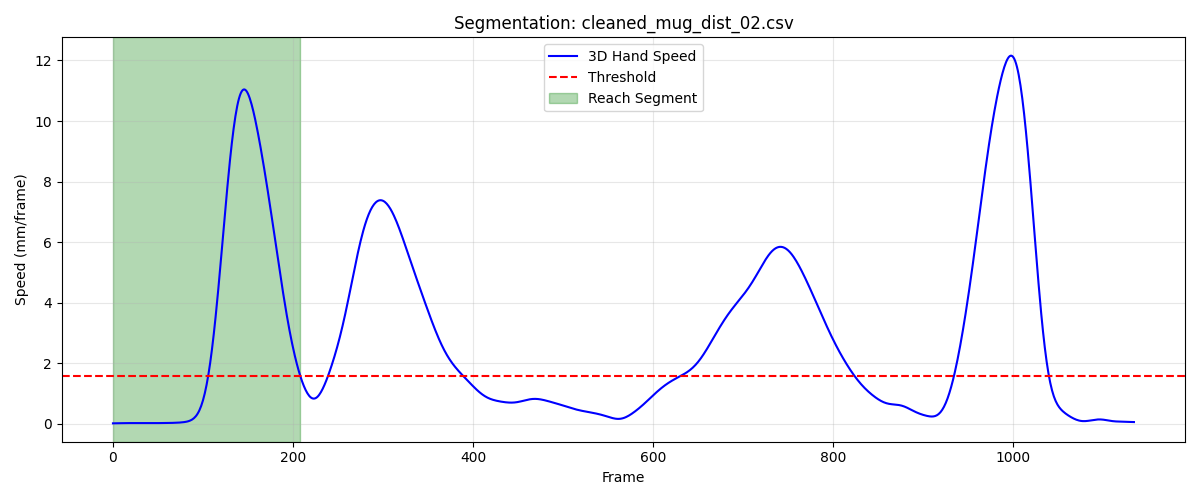

The data file committed next to this chart (first rows):
frame, sub_frame, shoulderr_x, shoulderr_y, shoulderr_z, humr1_x, humr1_y, humr1_z, humr2_x, humr2_y, humr2_z, humr3_x, humr3_y, humr3_z, humr4_x, humr4_y, humr4_z, humr5_x, humr5_y, humr5_z, humr6_x, humr6_y, humr6_z, humr7_x
1, 0, 204.1, -677.4, 693.4, 242.1, -665.6, 527.1, 255.3, -670.1, 455.7, 257.6, -714.9, 533.9, 192.2, -638.2, 496, 267.9, -728.4, 477.1, 211.5, -653.4, 445.5, 223.4
2, 0, 204.1, -677.4, 693.4, 242.1, -665.6, 527.1, 255.3, -670.1, 455.7, 257.6, -714.9, 533.9, 192.2, -638.2, 496, 267.8, -728.4, 477, 211.5, -653.4, 445.5, 223.4
3, 0, 204.1, -677.4, 693.4, 242.2, -665.6, 527.1, 255.3, -670.1, 455.7, 257.6, -714.9, 533.9, 192.2, -638.2, 496, 267.7, -728.4, 477, 211.5, -653.4, 445.5, 223.3
4, 0, 204.1, -677.4, 693.4, 242.2, -665.6, 527, 255.3, -670.1, 455.7, 257.6, -714.9, 533.9, 192.2, -638.2, 496, 267.6, -728.4, 477, 211.5, -653.4, 445.5, 223.3
5, 0, 204.1, -677.4, 693.4, 242.2, -665.6, 527, 255.3, -670.1, 455.7, 257.6, -714.9, 533.9, 192.2, -638.2, 496, 267.6, -728.4, 477, 211.5, -653.4, 445.5, 223.3
6, 0, 204.1, -677.4, 693.4, 242.2, -665.6, 527, 255.3, -670.1, 455.7, 257.6, -714.9, 533.9, 192.2, -638.2, 496, 267.5, -728.4, 477, 211.5, -653.4, 445.5, 223.3
7, 0, 204.1, -677.4, 693.4, 242.2, -665.6, 527, 255.3, -670.1, 455.7, 257.6, -714.9, 533.9, 192.2, -638.2, 496, 267.6, -728.4, 477, 211.6, -653.4, 445.4, 223.3
8, 0, 204.1, -677.4, 693.4, 242.2, -665.6, 527, 255.3, -670.1, 455.7, 257.6, -714.9, 533.8, 192.3, -638.2, 496, 267.6, -728.3, 477, 211.6, -653.3, 445.4, 223.3
9, 0, 204.1, -677.4, 693.3, 242.2, -665.6, 527, 255.3, -670.1, 455.7, 257.6, -714.9, 533.8, 192.3, -638.2, 496, 267.6, -728.3, 477, 211.6, -653.3, 445.4, 223.3
10, 0, 204.1, -677.4, 693.3, 242.3, -665.6, 527, 255.3, -670.1, 455.7, 257.6, -714.9, 533.8, 192.3, -638.2, 496, 267.6, -728.3, 477, 211.6, -653.3, 445.4, 223.3
11, 0, 204.1, -677.4, 693.3, 242.3, -665.6, 527, 255.3, -670.1, 455.7, 257.5, -714.9, 533.8, 192.3, -638.2, 496, 267.7, -728.3, 477, 211.6, -653.3, 445.4, 223.3
12, 0, 204.1, -677.4, 693.3, 242.3, -665.6, 527, 255.4, -670.1, 455.7, 257.5, -714.8, 533.8, 192.3, -638.1, 496, 267.7, -728.3, 477, 211.6, -653.3, 445.4, 223.3
13, 0, 204.1, -677.4, 693.3, 242.3, -665.6, 527, 255.4, -670.1, 455.7, 257.5, -714.8, 533.8, 192.3, -638.1, 496, 267.7, -728.3, 477, 211.6, -653.3, 445.4, 223.3
14, 0, 204.2, -677.4, 693.3, 242.3, -665.6, 527, 255.4, -670, 455.7, 257.5, -714.8, 533.8, 192.4, -638.1, 496, 267.7, -728.3, 476.9, 211.6, -653.2, 445.4, 223.3
15, 0, 204.2, -677.4, 693.3, 242.3, -665.5, 527, 255.4, -670, 455.7, 257.4, -714.8, 533.7, 192.4, -638.1, 496, 267.8, -728.3, 476.9, 211.6, -653.2, 445.4, 223.3
16, 0, 204.2, -677.4, 693.3, 242.3, -665.5, 527, 255.4, -670, 455.7, 257.4, -714.8, 533.7, 192.4, -638, 496, 267.8, -728.2, 476.9, 211.6, -653.2, 445.4, 223.3
17, 0, 204.2, -677.4, 693.3, 242.3, -665.5, 527, 255.4, -670, 455.7, 257.4, -714.8, 533.7, 192.4, -638, 496, 267.8, -728.2, 476.9, 211.7, -653.2, 445.4, 223.4
18, 0, 204.2, -677.4, 693.3, 242.4, -665.5, 527, 255.4, -669.9, 455.7, 257.4, -714.8, 533.7, 192.4, -638, 496, 267.9, -728.2, 476.9, 211.7, -653.1, 445.5, 223.4
19, 0, 204.2, -677.4, 693.3, 242.4, -665.5, 527, 255.4, -669.9, 455.7, 257.4, -714.7, 533.7, 192.4, -638, 496, 267.9, -728.2, 477, 211.7, -653.1, 445.5, 223.4
20, 0, 204.2, -677.4, 693.3, 242.4, -665.4, 527, 255.4, -669.9, 455.7, 257.4, -714.7, 533.7, 192.4, -638, 496.1, 267.9, -728.2, 477, 211.7, -653.1, 445.5, 223.4
21, 0, 204.2, -677.4, 693.3, 242.4, -665.4, 527, 255.4, -669.9, 455.7, 257.4, -714.7, 533.7, 192.4, -637.9, 496.1, 268, -728.1, 477, 211.7, -653.1, 445.5, 223.5
22, 0, 204.2, -677.4, 693.3, 242.4, -665.4, 527, 255.4, -669.8, 455.7, 257.4, -714.7, 533.7, 192.4, -637.9, 496.1, 268, -728.1, 477, 211.7, -653, 445.5, 223.5
23, 0, 204.2, -677.4, 693.3, 242.4, -665.4, 527.1, 255.5, -669.8, 455.7, 257.5, -714.7, 533.8, 192.5, -637.9, 496.1, 268.1, -728.1, 477, 211.7, -653, 445.5, 223.5
24, 0, 204.2, -677.4, 693.3, 242.4, -665.4, 527.1, 255.5, -669.8, 455.7, 257.5, -714.6, 533.8, 192.5, -637.9, 496.1, 268.1, -728.1, 477, 211.7, -653, 445.5, 223.6
25, 0, 204.3, -677.4, 693.3, 242.4, -665.4, 527.1, 255.5, -669.8, 455.7, 257.6, -714.6, 533.8, 192.5, -637.9, 496.1, 268.1, -728.1, 477, 211.7, -653, 445.5, 223.6
26, 0, 204.3, -677.4, 693.4, 242.5, -665.4, 527.1, 255.5, -669.8, 455.7, 257.6, -714.6, 533.8, 192.5, -637.9, 496.1, 268.2, -728, 477, 211.7, -653, 445.5, 223.6
27, 0, 204.3, -677.4, 693.4, 242.5, -665.3, 527.1, 255.6, -669.8, 455.8, 257.7, -714.6, 533.8, 192.5, -637.8, 496.1, 268.2, -728, 477.1, 211.8, -653, 445.6, 223.7
28, 0, 204.3, -677.4, 693.4, 242.5, -665.3, 527.2, 255.6, -669.7, 455.8, 257.7, -714.6, 533.9, 192.6, -637.8, 496.2, 268.2, -728, 477.1, 211.8, -652.9, 445.6, 223.7
29, 0, 204.3, -677.4, 693.4, 242.5, -665.3, 527.2, 255.6, -669.7, 455.8, 257.8, -714.6, 533.9, 192.6, -637.8, 496.2, 268.3, -728, 477.1, 211.8, -652.9, 445.6, 223.7
30, 0, 204.3, -677.4, 693.4, 242.5, -665.3, 527.2, 255.7, -669.7, 455.8, 257.8, -714.6, 533.9, 192.6, -637.8, 496.2, 268.3, -728, 477.1, 211.9, -652.9, 445.6, 223.8
31, 0, 204.3, -677.4, 693.5, 242.6, -665.3, 527.2, 255.7, -669.7, 455.9, 257.9, -714.6, 533.9, 192.6, -637.8, 496.2, 268.3, -728, 477.1, 211.9, -652.9, 445.7, 223.9
32, 0, 204.3, -677.4, 693.5, 242.6, -665.3, 527.2, 255.7, -669.7, 455.9, 257.9, -714.6, 534, 192.7, -637.8, 496.2, 268.4, -728, 477.2, 211.9, -652.9, 445.7, 223.9
33, 0, 204.4, -677.3, 693.5, 242.6, -665.3, 527.3, 255.7, -669.7, 455.9, 257.9, -714.6, 534, 192.7, -637.8, 496.3, 268.4, -728, 477.2, 211.9, -652.9, 445.7, 224
34, 0, 204.4, -677.3, 693.5, 242.6, -665.3, 527.3, 255.8, -669.6, 455.9, 257.9, -714.5, 534, 192.7, -637.8, 496.3, 268.4, -728, 477.2, 211.9, -652.9, 445.7, 224
35, 0, 204.4, -677.3, 693.6, 242.6, -665.3, 527.3, 255.8, -669.6, 455.9, 258, -714.5, 534, 192.7, -637.7, 496.3, 268.4, -727.9, 477.2, 212, -652.9, 445.7, 224.1
36, 0, 204.4, -677.3, 693.6, 242.6, -665.2, 527.3, 255.8, -669.6, 456, 258, -714.5, 534, 192.7, -637.7, 496.3, 268.5, -727.9, 477.2, 212, -652.9, 445.7, 224.1
37, 0, 204.4, -677.3, 693.6, 242.6, -665.2, 527.3, 255.8, -669.6, 456, 258, -714.5, 534.1, 192.7, -637.7, 496.3, 268.5, -727.9, 477.2, 212, -652.9, 445.7, 224.2
38, 0, 204.4, -677.3, 693.6, 242.7, -665.2, 527.3, 255.8, -669.6, 456, 258, -714.5, 534.1, 192.7, -637.7, 496.3, 268.5, -727.9, 477.3, 212, -652.9, 445.7, 224.2
39, 0, 204.4, -677.2, 693.6, 242.7, -665.2, 527.3, 255.8, -669.6, 456, 258, -714.5, 534.1, 192.7, -637.7, 496.3, 268.5, -727.9, 477.3, 212, -652.8, 445.8, 224.3
40, 0, 204.4, -677.2, 693.6, 242.7, -665.2, 527.3, 255.8, -669.6, 456, 258, -714.5, 534.1, 192.7, -637.7, 496.3, 268.5, -727.9, 477.3, 212.0, -652.8, 445.8, 224.3
41, 0, 204.4, -677.2, 693.6, 242.7, -665.2, 527.4, 255.8, -669.6, 456, 258, -714.5, 534.1, 192.7, -637.7, 496.3, 268.5, -727.9, 477.3, 212, -652.8, 445.8, 224.3
42, 0, 204.3, -677.2, 693.7, 242.7, -665.2, 527.4, 255.8, -669.6, 456, 258, -714.5, 534.1, 192.8, -637.7, 496.3, 268.5, -727.9, 477.3, 212, -652.8, 445.8, 224.3
43, 0, 204.3, -677.2, 693.7, 242.7, -665.2, 527.4, 255.8, -669.6, 456, 258, -714.5, 534.1, 192.8, -637.7, 496.3, 268.5, -727.9, 477.3, 212, -652.8, 445.8, 224.3
44, 0, 204.3, -677.2, 693.7, 242.7, -665.2, 527.4, 255.8, -669.6, 456.1, 258.0, -714.5, 534.2, 192.8, -637.7, 496.4, 268.5, -727.9, 477.4, 212, -652.8, 445.8, 224.3
45, 0, 204.3, -677.2, 693.7, 242.7, -665.2, 527.4, 255.8, -669.6, 456.1, 258, -714.5, 534.2, 192.8, -637.6, 496.4, 268.4, -727.9, 477.4, 212, -652.8, 445.9, 224.3
46, 0, 204.3, -677.2, 693.7, 242.7, -665.2, 527.5, 255.8, -669.6, 456.1, 258, -714.5, 534.2, 192.8, -637.6, 496.4, 268.4, -727.9, 477.4, 212, -652.8, 445.9, 224.3
47, 0, 204.3, -677.2, 693.8, 242.7, -665.2, 527.5, 255.8, -669.6, 456.1, 258, -714.5, 534.2, 192.8, -637.6, 496.4, 268.4, -727.9, 477.4, 212, -652.8, 445.9, 224.3
48, 0, 204.3, -677.2, 693.8, 242.7, -665.2, 527.5, 255.8, -669.6, 456.2, 258, -714.5, 534.3, 192.8, -637.6, 496.5, 268.4, -727.9, 477.5, 212.0, -652.8, 446, 224.2
49, 0, 204.3, -677.2, 693.8, 242.7, -665.2, 527.6, 255.8, -669.6, 456.2, 257.9, -714.5, 534.3, 192.8, -637.6, 496.5, 268.4, -727.9, 477.5, 212, -652.8, 446, 224.2
50, 0, 204.3, -677.2, 693.8, 242.7, -665.2, 527.6, 255.8, -669.6, 456.3, 257.9, -714.5, 534.3, 192.9, -637.6, 496.6, 268.3, -727.9, 477.5, 212, -652.8, 446, 224.2
51, 0, 204.3, -677.3, 693.8, 242.7, -665.2, 527.6, 255.8, -669.6, 456.3, 257.9, -714.5, 534.3, 192.9, -637.5, 496.6, 268.3, -727.9, 477.6, 212, -652.8, 446.1, 224.2
52, 0, 204.3, -677.3, 693.8, 242.8, -665.2, 527.6, 255.9, -669.6, 456.3, 257.9, -714.5, 534.4, 192.9, -637.5, 496.6, 268.3, -727.9, 477.6, 212, -652.8, 446.1, 224.2
53, 0, 204.3, -677.3, 693.8, 242.8, -665.2, 527.7, 255.9, -669.6, 456.3, 257.9, -714.5, 534.4, 192.9, -637.5, 496.6, 268.3, -727.9, 477.6, 212.1, -652.8, 446.1, 224.2
54, 0, 204.3, -677.3, 693.9, 242.8, -665.2, 527.7, 255.9, -669.6, 456.4, 257.9, -714.5, 534.4, 193, -637.5, 496.7, 268.2, -727.9, 477.6, 212.1, -652.8, 446.2, 224.2
55, 0, 204.3, -677.3, 693.9, 242.8, -665.2, 527.7, 255.9, -669.6, 456.4, 257.9, -714.5, 534.4, 193, -637.5, 496.7, 268.2, -727.9, 477.6, 212.1, -652.8, 446.2, 224.2
56, 0, 204.3, -677.4, 693.9, 242.9, -665.2, 527.7, 256, -669.6, 456.4, 258, -714.5, 534.4, 193, -637.5, 496.7, 268.2, -727.9, 477.6, 212.2, -652.8, 446.2, 224.3
57, 0, 204.3, -677.4, 693.9, 242.9, -665.2, 527.7, 256, -669.6, 456.4, 258, -714.5, 534.4, 193.1, -637.5, 496.7, 268.2, -727.9, 477.6, 212.2, -652.8, 446.2, 224.3
58, 0, 204.3, -677.4, 693.9, 242.9, -665.2, 527.8, 256, -669.6, 456.4, 258.1, -714.5, 534.4, 193.1, -637.5, 496.7, 268.2, -727.9, 477.6, 212.2, -652.8, 446.2, 224.4
59, 0, 204.3, -677.4, 693.9, 242.9, -665.2, 527.8, 256.1, -669.6, 456.4, 258.1, -714.5, 534.4, 193.1, -637.5, 496.7, 268.2, -727.9, 477.6, 212.3, -652.8, 446.2, 224.4
60, 0, 204.4, -677.4, 693.9, 243, -665.2, 527.8, 256.1, -669.6, 456.4, 258.2, -714.5, 534.4, 193.2, -637.5, 496.7, 268.2, -727.9, 477.6, 212.3, -652.8, 446.2, 224.5
... 149 more rows
